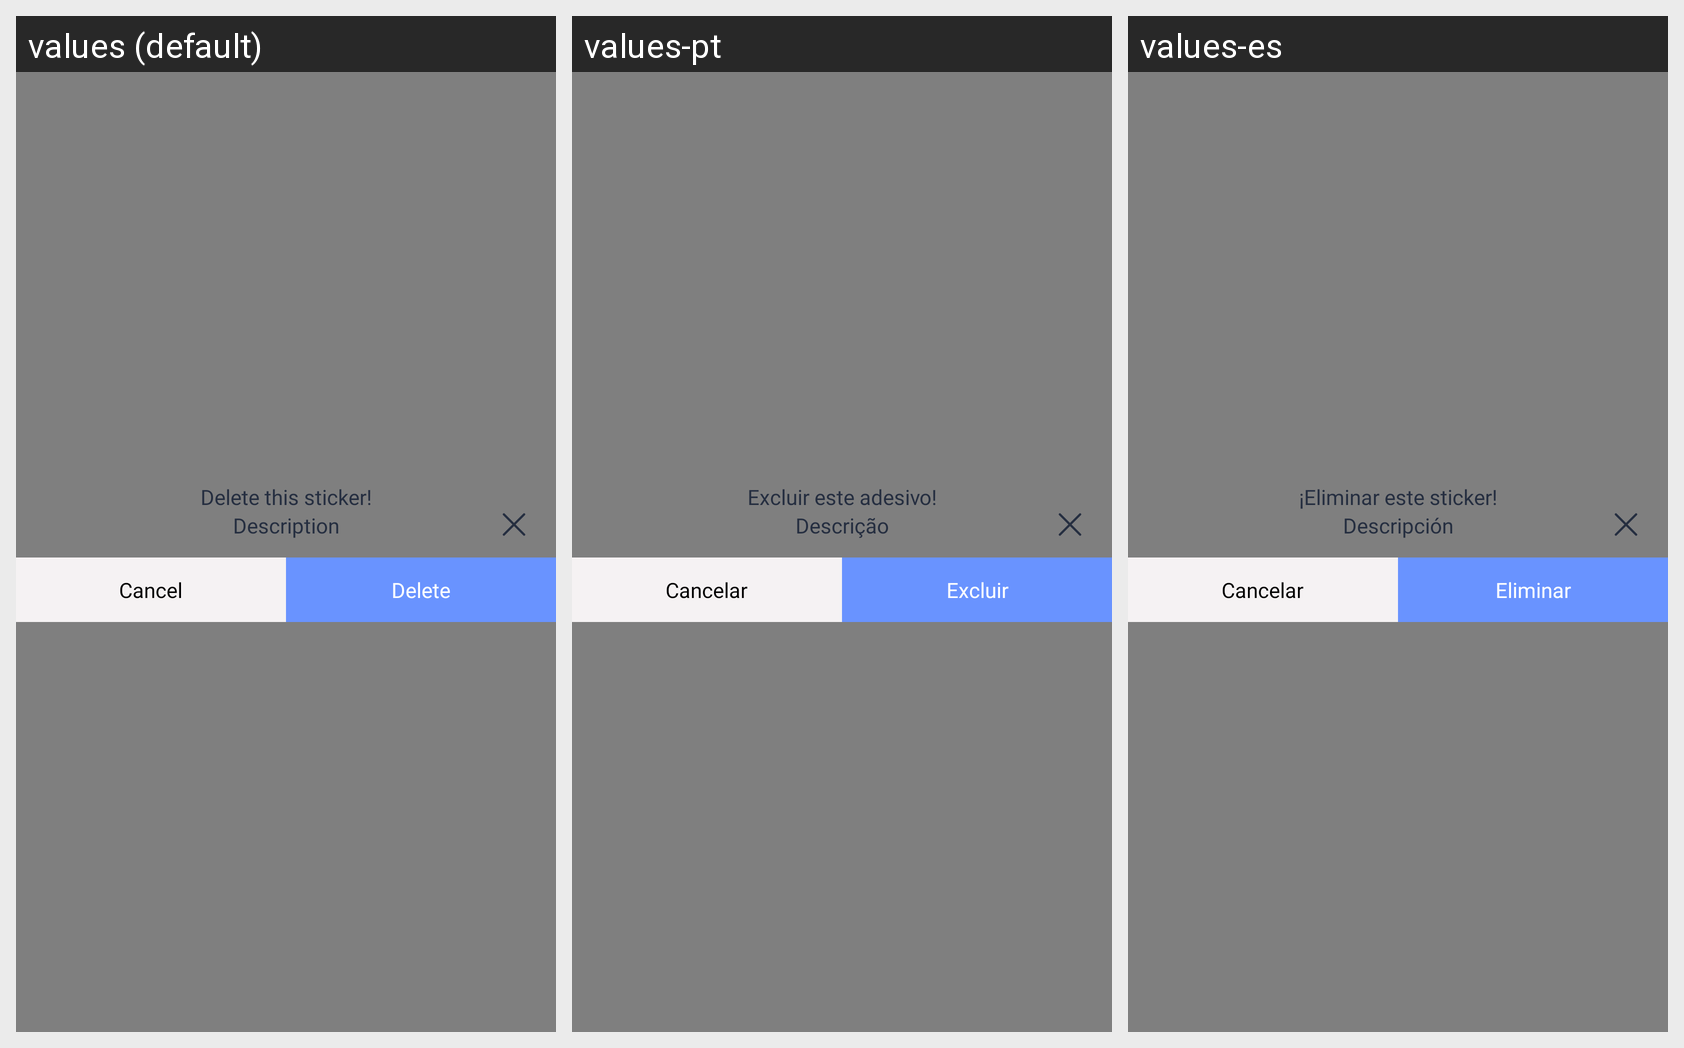

Locale-by-locale string values for the Android screen shown in this grid:
Android screen res/layout/dialog_delete_sticker.xml rendered under 3 locales, left to right: values (default), values-pt, values-es. Device: Nexus 5 (rendered at 1080×1920; each locale shown at half size, 540×960, under a caption strip naming it); theme Theme.AIEmojiMaker.
Other locales in the repository, not shown: values-fr, values-hi, values-vi.
Strings drawn on this screen, with the default value and each locale's value (text and hints the layout hard-codes, and strings that could not be matched under every locale, appear in the picture but are not listed):

delete_this_sticker
  values: Delete this sticker!
  values-pt: Excluir este adesivo!
  values-es: ¡Eliminar este sticker!

description
  values: Description
  values-pt: Descrição
  values-es: Descripción

cancel
  values: Cancel
  values-pt: Cancelar
  values-es: Cancelar

delete
  values: Delete
  values-pt: Excluir
  values-es: Eliminar
